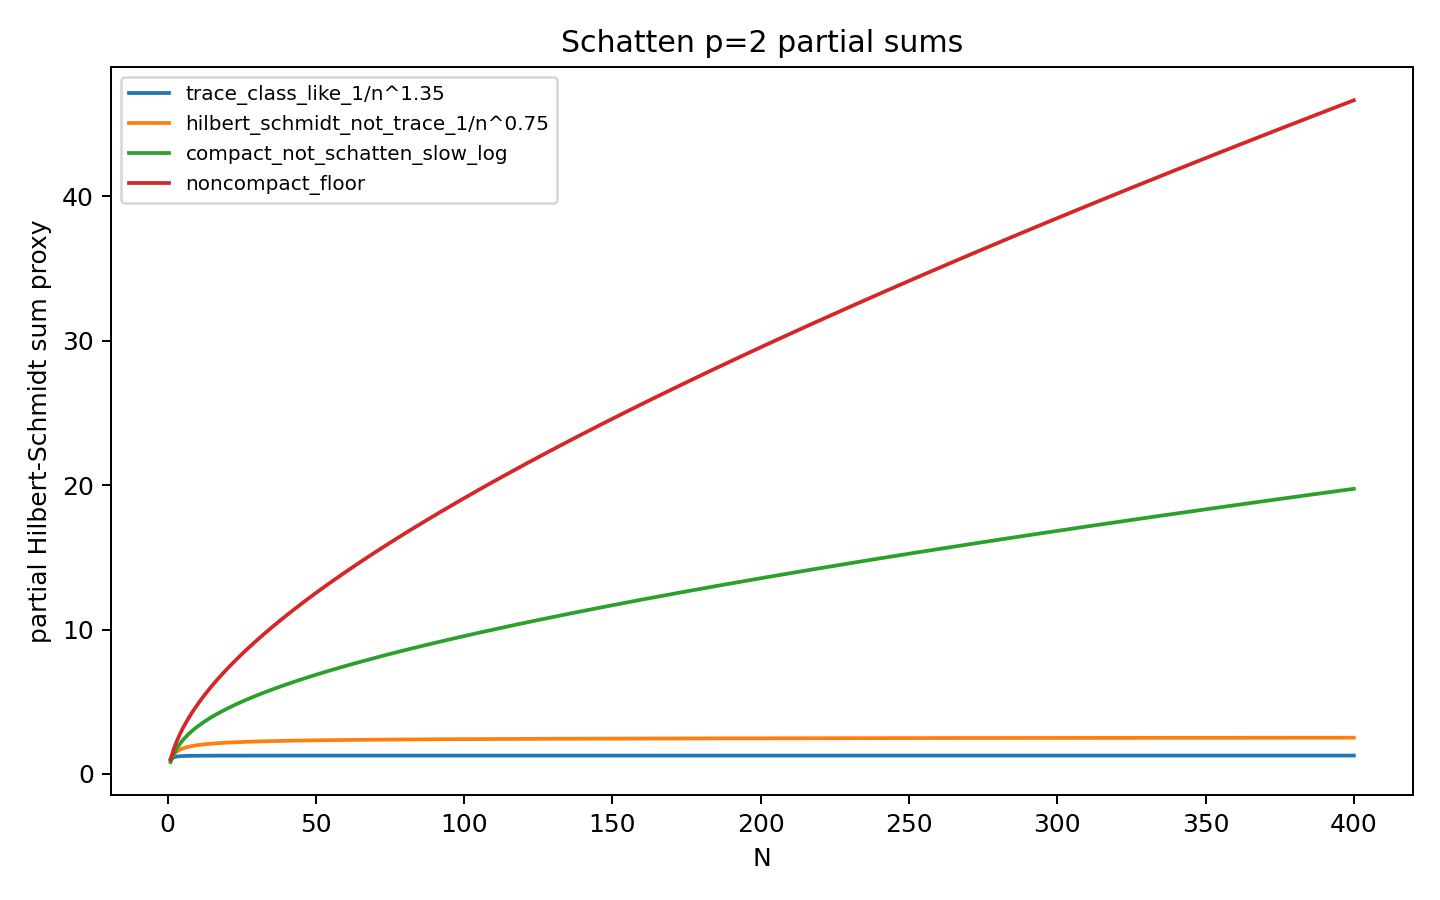

Values plotted in this chart, from the file beside it:
profile, N, partial_trace_p1, partial_hs_p2
trace_class_like_1/n^1.35, 10, 2.205, 1.263
trace_class_like_1/n^1.35, 25, 2.54, 1.272
trace_class_like_1/n^1.35, 50, 2.735, 1.274
trace_class_like_1/n^1.35, 100, 2.89, 1.274
trace_class_like_1/n^1.35, 200, 3.012, 1.274
trace_class_like_1/n^1.35, 400, 3.108, 1.274
hilbert_schmidt_not_trace_1/n^0.75, 10, 3.76, 1.995
hilbert_schmidt_not_trace_1/n^0.75, 25, 5.547, 2.216
hilbert_schmidt_not_trace_1/n^0.75, 50, 7.222, 2.331
hilbert_schmidt_not_trace_1/n^0.75, 100, 9.224, 2.413
hilbert_schmidt_not_trace_1/n^0.75, 200, 11.61, 2.471
hilbert_schmidt_not_trace_1/n^0.75, 400, 14.45, 2.512
compact_not_schatten_slow_log, 10, 5.515, 3.273
compact_not_schatten_slow_log, 25, 10.59, 5.003
compact_not_schatten_slow_log, 50, 17.42, 6.871
compact_not_schatten_slow_log, 100, 28.98, 9.551
compact_not_schatten_slow_log, 200, 48.98, 13.56
compact_not_schatten_slow_log, 400, 84.15, 19.75
noncompact_floor, 10, 6.789, 4.79
noncompact_floor, 25, 14.03, 8.293
noncompact_floor, 50, 24.32, 12.54
noncompact_floor, 100, 42.42, 19.1
noncompact_floor, 200, 74.73, 29.55
noncompact_floor, 400, 133.2, 46.65
